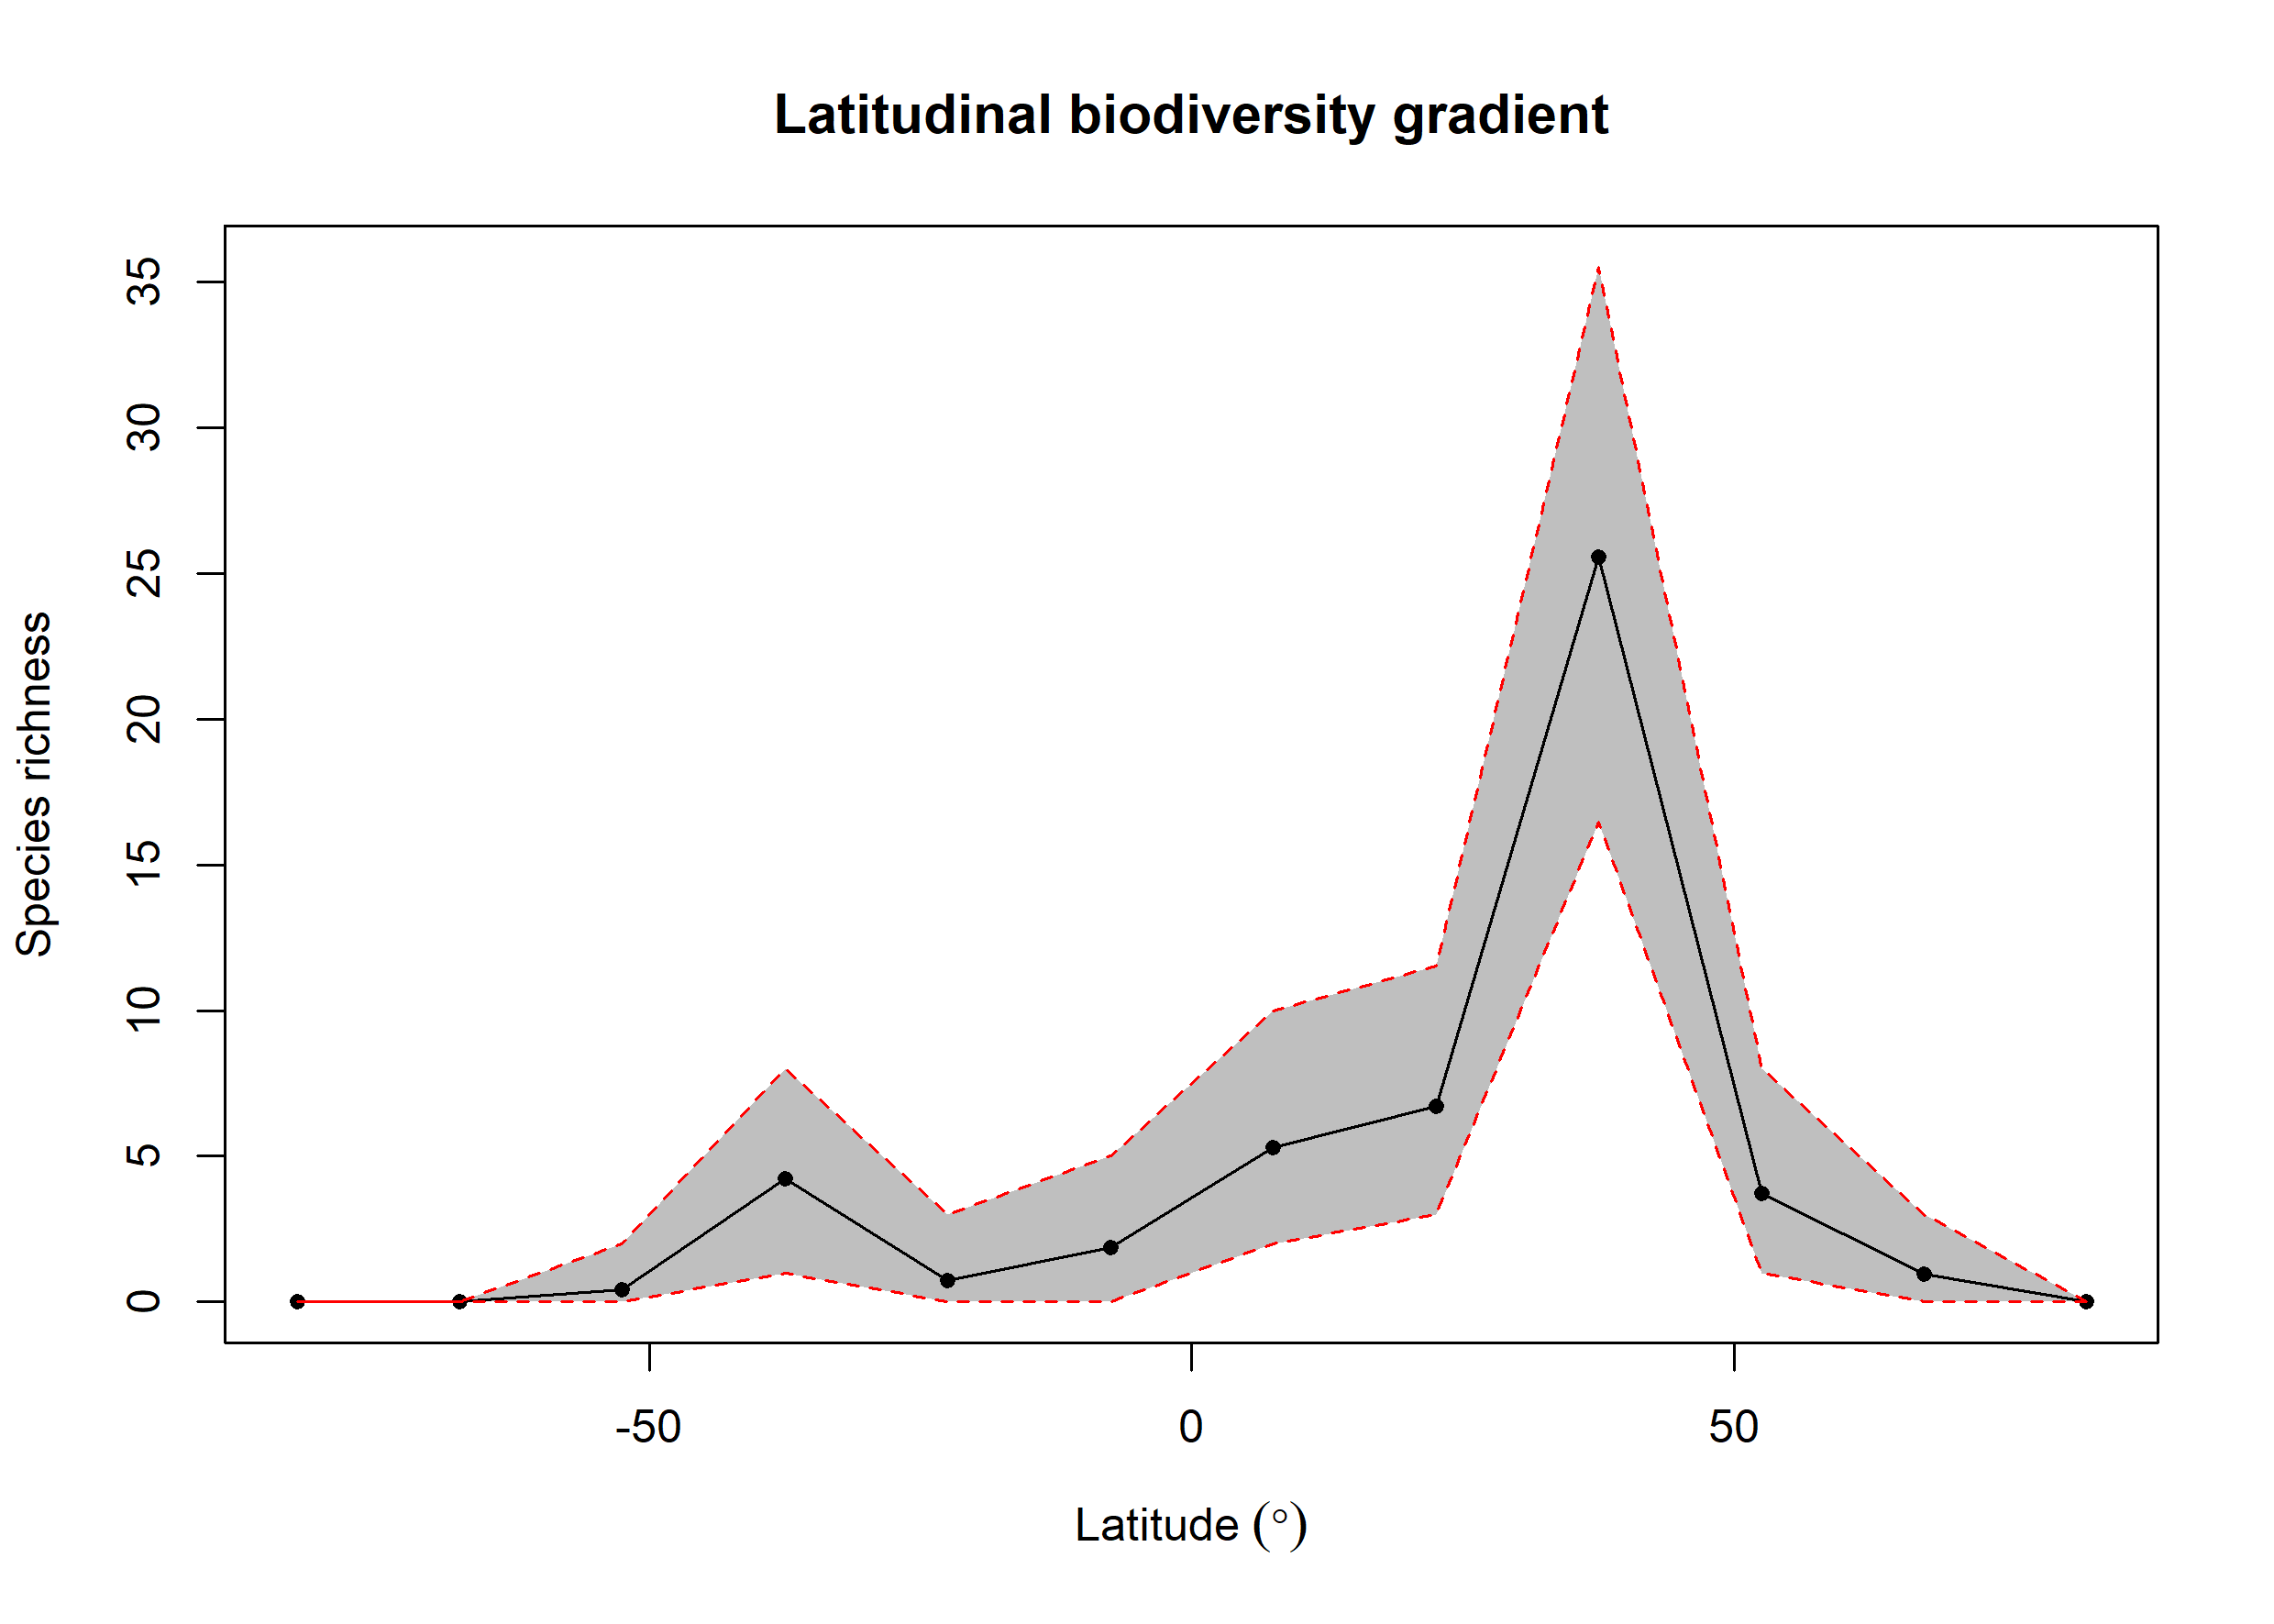

Source data for this figure (header and first rows):
bin, max, min, mid, hemisphere, mean_richness, CI.Lower, CI.Upper
1, 90, 75, 82.5, N, 0, 0, 0
2, 75, 60, 67.5, N, 0.94, 0, 3
3, 60, 45, 52.5, N, 3.74, 1, 8
4, 45, 30, 37.5, N, 25.57, 16.48, 35.52
5, 30, 15, 22.5, N, 6.7, 3, 11.53
6, 15, 0, 7.5, N, 5.29, 2, 10
7, 0, -15, -7.5, S, 1.86, 0, 5
8, -15, -30, -22.5, S, 0.72, 0, 3
9, -30, -45, -37.5, S, 4.24, 1, 8
10, -45, -60, -52.5, S, 0.43, 0, 2
11, -60, -75, -67.5, S, 0, 0, 0
12, -75, -90, -82.5, S, 0, 0, 0
